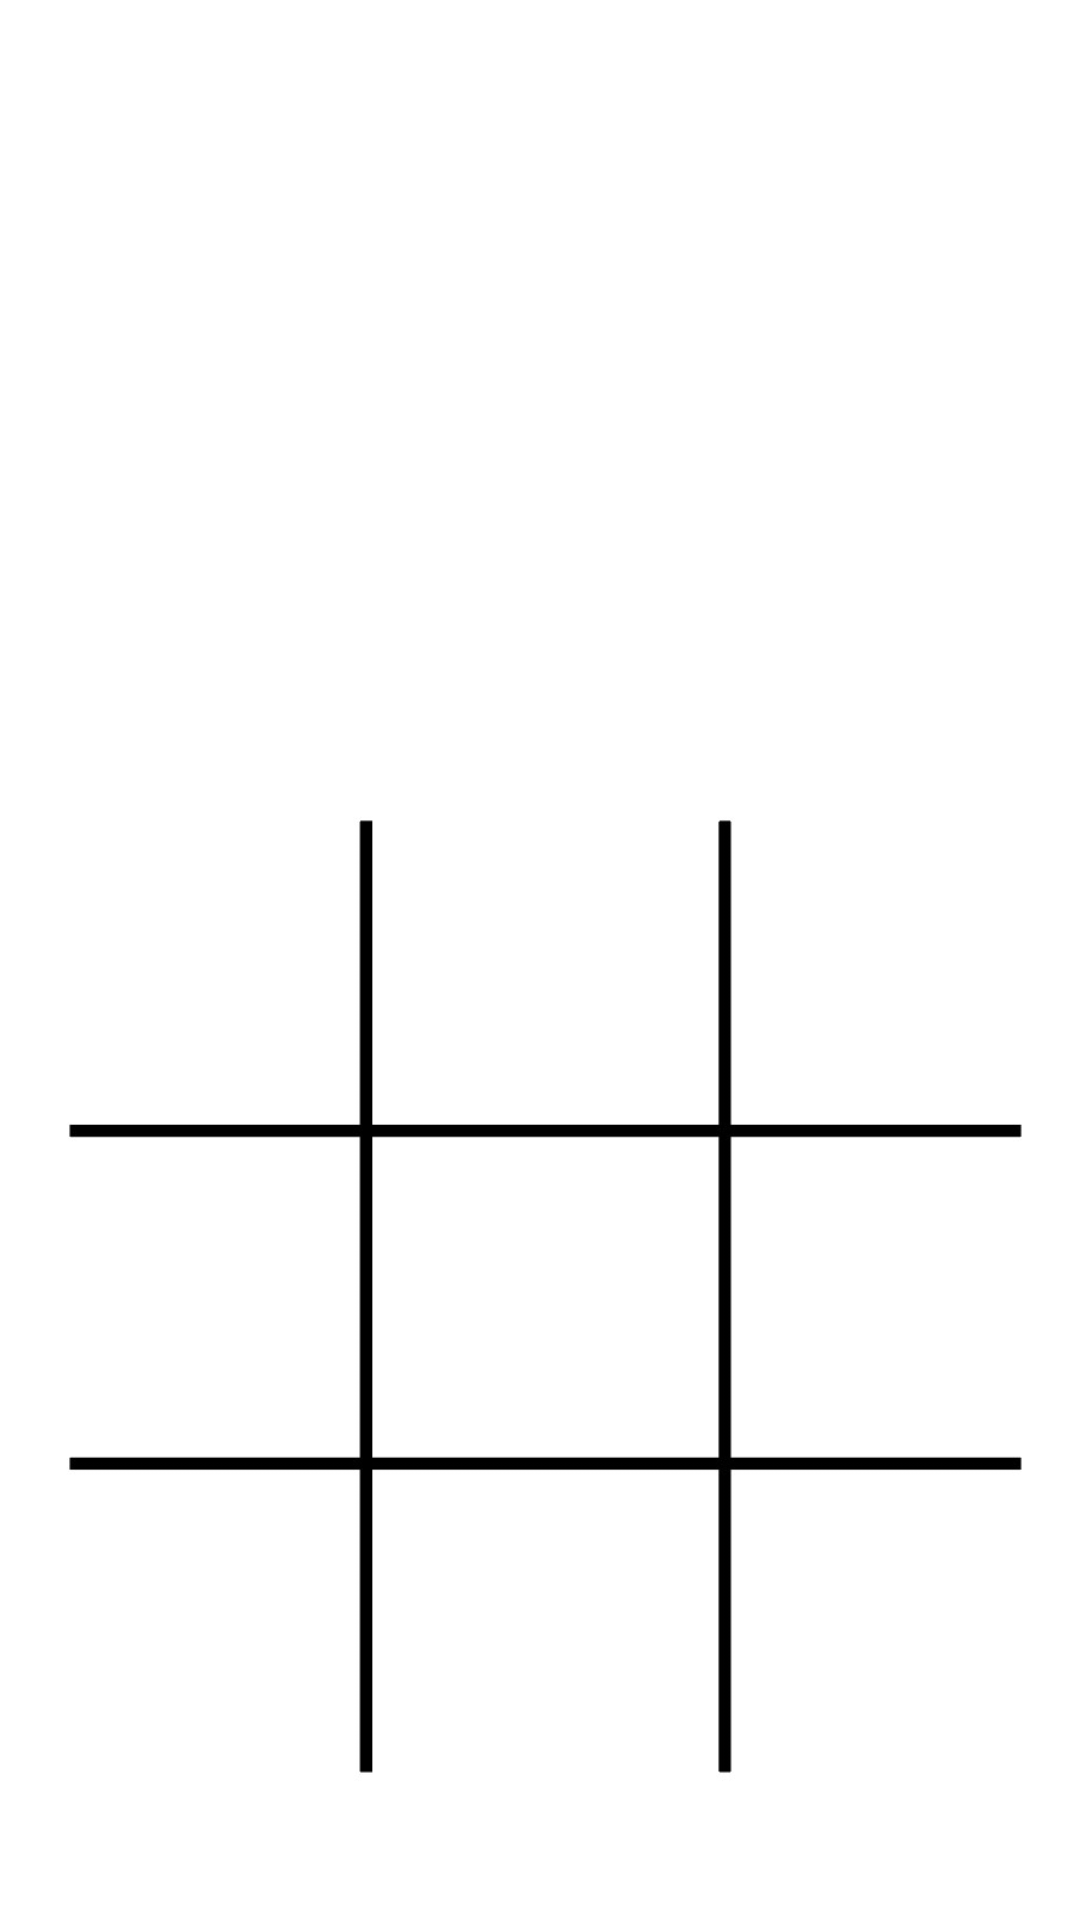

Produce the Android XML layout that renders to this screen, including the resource entries it uses.
<!-- AndroidManifest.xml: application theme Theme.AIBOT -->
<!-- res/layout/activity_bot.xml -->
<?xml version="1.0" encoding="utf-8"?>
<androidx.constraintlayout.widget.ConstraintLayout xmlns:android="http://schemas.android.com/apk/res/android"
    xmlns:app="http://schemas.android.com/apk/res-auto"
    xmlns:tools="http://schemas.android.com/tools"
    android:layout_width="match_parent"
    android:layout_height="match_parent"
    tools:context=".bot">

    <ImageView
        android:id="@+id/Board"
        android:layout_width="wrap_content"
        android:layout_height="wrap_content"
        android:src="@drawable/board"
        app:layout_constraintBottom_toTopOf="@+id/guideline2"
        app:layout_constraintEnd_toEndOf="parent"
        app:layout_constraintHorizontal_bias="0.476"
        app:layout_constraintStart_toStartOf="parent"
        app:layout_constraintTop_toTopOf="@+id/guideline"
        app:layout_constraintVertical_bias="0.229" />

    <androidx.constraintlayout.widget.Guideline
        android:id="@+id/guideline"
        android:layout_width="wrap_content"
        android:layout_height="wrap_content"
        android:orientation="horizontal"
        app:layout_constraintGuide_begin="193dp" />

    <androidx.constraintlayout.widget.Guideline
        android:id="@+id/guideline2"
        android:layout_width="wrap_content"
        android:layout_height="wrap_content"
        android:orientation="horizontal"
        app:layout_constraintGuide_begin="479dp" />

    <ImageView
        android:id="@+id/imageView1"
        android:layout_width="65dp"
        android:layout_height="60dp"
        app:layout_constraintBottom_toTopOf="@+id/guideline6"
        app:layout_constraintEnd_toStartOf="@+id/guideline4"
        app:layout_constraintHorizontal_bias="0.0"
        app:layout_constraintStart_toStartOf="@+id/guideline3"
        app:layout_constraintTop_toTopOf="@+id/guideline"
        app:layout_constraintVertical_bias="0.952"
        android:onClick="set1"
         />


    <androidx.constraintlayout.widget.Guideline
        android:id="@+id/guideline3"
        android:layout_width="wrap_content"
        android:layout_height="wrap_content"
        android:orientation="vertical"
        app:layout_constraintGuide_begin="61dp" />

    <androidx.constraintlayout.widget.Guideline
        android:id="@+id/guideline4"
        android:layout_width="wrap_content"
        android:layout_height="wrap_content"
        android:orientation="vertical"
        app:layout_constraintGuide_begin="144dp" />

    <androidx.constraintlayout.widget.Guideline
        android:id="@+id/guideline5"
        android:layout_width="wrap_content"
        android:layout_height="wrap_content"
        android:orientation="horizontal"
        app:layout_constraintGuide_begin="411dp" />

    <androidx.constraintlayout.widget.Guideline
        android:id="@+id/guideline6"
        android:layout_width="wrap_content"
        android:layout_height="wrap_content"
        android:orientation="horizontal"
        app:layout_constraintGuide_begin="274dp" />

    <androidx.constraintlayout.widget.Guideline
        android:id="@+id/guideline7"
        android:layout_width="wrap_content"
        android:layout_height="wrap_content"
        android:orientation="vertical"
        app:layout_constraintGuide_begin="246dp" />

    <ImageView
        android:id="@+id/imageView7"
        android:layout_width="73dp"
        android:layout_height="49dp"
        app:layout_constraintBottom_toTopOf="@+id/guideline6"
        app:layout_constraintEnd_toStartOf="@+id/guideline8"
        app:layout_constraintHorizontal_bias="1.0"
        app:layout_constraintStart_toStartOf="@+id/guideline7"
        app:layout_constraintTop_toTopOf="@+id/guideline"
        app:layout_constraintVertical_bias="0.625"
        android:onClick="set7"
        />

    <ImageView
        android:id="@+id/imageView4"
        android:layout_width="67dp"
        android:layout_height="50dp"
        android:layout_marginTop="20dp"
        android:onClick="set4"
        app:layout_constraintBottom_toTopOf="@+id/guideline6"
        app:layout_constraintEnd_toStartOf="@+id/guideline7"
        app:layout_constraintHorizontal_bias="0.485"
        app:layout_constraintStart_toStartOf="@+id/guideline4"
        app:layout_constraintTop_toTopOf="@+id/guideline"
        app:layout_constraintVertical_bias="0.0" />

    <androidx.constraintlayout.widget.Guideline
        android:id="@+id/guideline8"
        android:layout_width="wrap_content"
        android:layout_height="wrap_content"
        android:orientation="vertical"
        app:layout_constraintGuide_begin="330dp" />

    <ImageView
        android:id="@+id/imageView2"
        android:layout_width="68dp"
        android:layout_height="62dp"
        android:onClick="set2"
        app:layout_constraintBottom_toTopOf="@+id/guideline5"
        app:layout_constraintEnd_toStartOf="@+id/guideline4"
        app:layout_constraintHorizontal_bias="0.0"
        app:layout_constraintStart_toStartOf="@+id/guideline3"
        app:layout_constraintTop_toBottomOf="@+id/imageView1" />

    <ImageView
        android:id="@+id/imageView5"
        android:layout_width="73dp"
        android:layout_height="70dp"
        android:onClick="set5"
        app:layout_constraintBottom_toTopOf="@+id/guideline5"
        app:layout_constraintEnd_toStartOf="@+id/guideline7"
        app:layout_constraintStart_toStartOf="@+id/guideline4"
        app:layout_constraintTop_toBottomOf="@+id/imageView4" />

    <ImageView
        android:id="@+id/imageView10"
        android:layout_width="60dp"
        android:layout_height="60dp"
        app:layout_constraintBottom_toTopOf="@+id/guideline5"
        app:layout_constraintEnd_toStartOf="@+id/guideline8"
        app:layout_constraintHorizontal_bias="0.682"
        app:layout_constraintStart_toEndOf="@+id/imageView6"
        app:layout_constraintTop_toBottomOf="@+id/imageView3"
        app:layout_constraintVertical_bias="0.55"
        android:onClick="set8"
        />

    <ImageView
        android:id="@+id/imageView3"
        android:layout_width="61dp"
        android:layout_height="66dp"
        android:onClick="set3"
        app:layout_constraintBottom_toTopOf="@+id/guideline2"
        app:layout_constraintEnd_toStartOf="@+id/guideline4"
        app:layout_constraintHorizontal_bias="0.318"
        app:layout_constraintStart_toStartOf="@+id/guideline3"
        app:layout_constraintTop_toBottomOf="@+id/imageView2"
        app:layout_constraintVertical_bias="1.0" />

    <ImageView
        android:id="@+id/imageView6"
        android:layout_width="52dp"
        android:layout_height="48dp"
        app:layout_constraintBottom_toTopOf="@+id/guideline2"
        app:layout_constraintEnd_toStartOf="@+id/guideline7"
        app:layout_constraintHorizontal_bias="0.571"
        app:layout_constraintStart_toStartOf="@+id/guideline4"
        app:layout_constraintTop_toTopOf="@+id/guideline5"
        app:layout_constraintVertical_bias="1.0"
        android:onClick="set6"
        />

    <ImageView
        android:id="@+id/imageView9"
        android:layout_width="59dp"
        android:layout_height="57dp"
        android:onClick="set9"
        app:layout_constraintBottom_toTopOf="@+id/guideline2"
        app:layout_constraintEnd_toStartOf="@+id/guideline8"
        app:layout_constraintHorizontal_bias="1.0"
        app:layout_constraintStart_toStartOf="@+id/guideline7"
        app:layout_constraintTop_toBottomOf="@+id/imageView7"
        app:layout_constraintVertical_bias="1.0" />

    <ImageView
        android:id="@+id/imageView8"
        android:layout_width="88dp"
        android:layout_height="71dp"
        app:layout_constraintBottom_toTopOf="@+id/imageView9"
        app:layout_constraintStart_toStartOf="@+id/guideline7"
        app:layout_constraintTop_toBottomOf="@+id/imageView7"
        android:onClick="set8"
        />


</androidx.constraintlayout.widget.ConstraintLayout>
<!-- resources referenced by this layout -->
<resources>
  <!-- drawable board: jpeg bitmap (drawable, 27090 bytes) -->
  <style name="Theme.AIBOT" parent="Theme.MaterialComponents.DayNight.DarkActionBar">
          
          <item name="colorPrimary">@color/purple_500</item>
          <item name="colorPrimaryVariant">@color/purple_700</item>
          <item name="colorOnPrimary">@color/white</item>
          
          <item name="colorSecondary">@color/teal_200</item>
          <item name="colorSecondaryVariant">@color/teal_700</item>
          <item name="colorOnSecondary">@color/black</item>
          
          <item name="android:statusBarColor">?attr/colorPrimaryVariant</item>
          
      </style>
  <color name="purple_500">#FF6200EE</color>
  <color name="purple_700">#FF3700B3</color>
  <color name="white">#FFFFFFFF</color>
  <color name="teal_200">#FF03DAC5</color>
  <color name="teal_700">#FF018786</color>
  <color name="black">#FF000000</color>
</resources>
